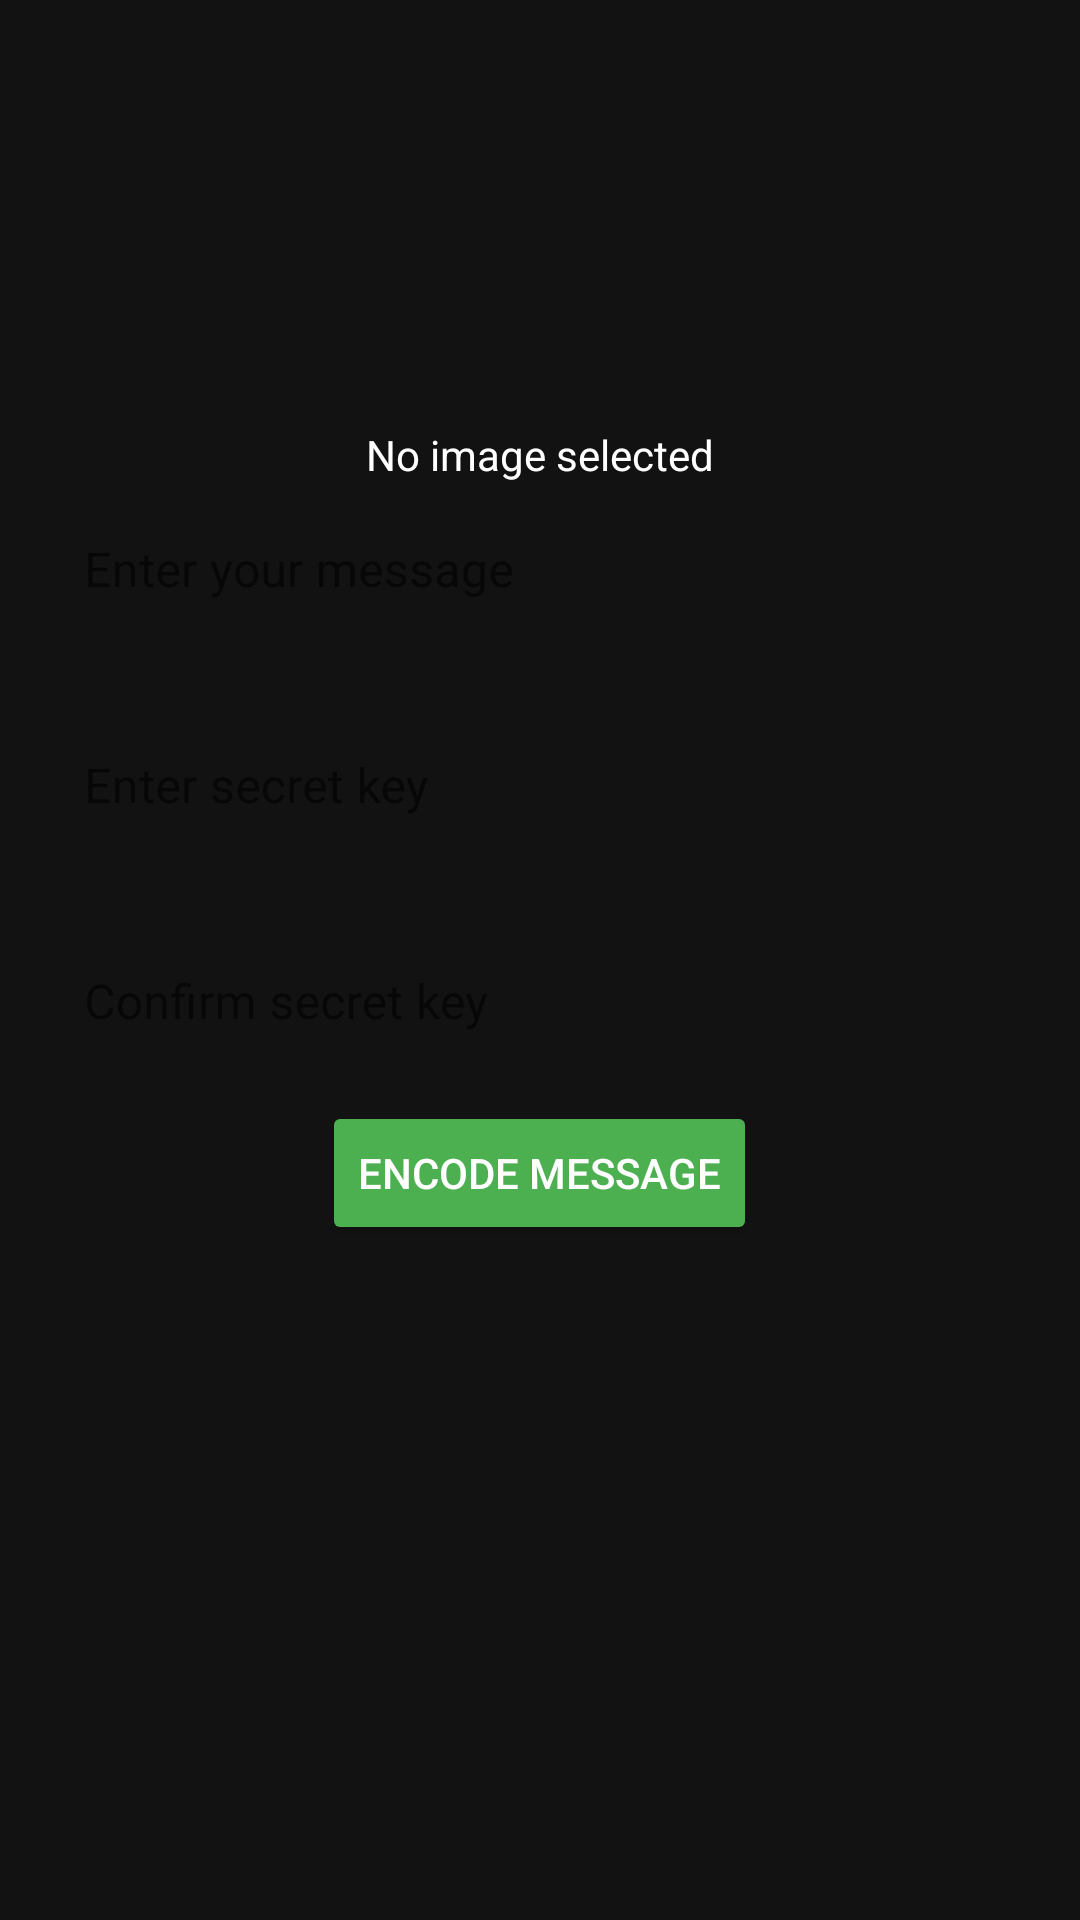

Produce the Android XML layout that renders to this screen, including the resource entries it uses.
<!-- AndroidManifest.xml: application theme Theme.Stegapp -->
<!-- res/layout/fragment_lsb_encoding.xml -->
<ScrollView xmlns:android="http://schemas.android.com/apk/res/android"
    xmlns:app="http://schemas.android.com/apk/res-auto"
    android:layout_width="match_parent"
    android:layout_height="match_parent"
    android:fillViewport="true">

    <LinearLayout
        android:layout_width="match_parent"
        android:layout_height="wrap_content"
        android:orientation="vertical"
        android:gravity="center_horizontal"
        android:padding="16dp"
        android:background="@color/dark_background">

        
        <ImageView
            android:id="@+id/ivPickImage"
            android:layout_width="100dp"
            android:layout_height="100dp"
            android:src="@drawable/ic_launcher_foreground"
            android:contentDescription="Pick Image"
            android:layout_marginBottom="16dp"
            android:clickable="true"
            android:focusable="true"
            android:scaleType="centerCrop"
            android:background="?selectableItemBackgroundBorderless" />

        
        <TextView
            android:id="@+id/tvSelectedImage"
            android:layout_width="wrap_content"
            android:layout_height="wrap_content"
            android:textColor="@color/text_primary"
            android:text="No image selected"
            android:layout_marginTop="10dp" />

        
        <com.google.android.material.textfield.TextInputLayout
            android:layout_width="match_parent"
            android:layout_height="wrap_content"
            app:hintTextAppearance="@style/TextInputHint"
            app:boxBackgroundMode="outline"
            app:boxStrokeColor="@color/green"
            app:boxStrokeWidthFocused="2dp"
            app:endIconMode="clear_text">

            <com.google.android.material.textfield.TextInputEditText
                android:id="@+id/etMessageToEncode"
                android:layout_width="match_parent"
                android:layout_height="wrap_content"
                android:hint="Enter your message"
                android:textColor="@color/text_primary"
                android:textColorHint="@color/text_secondary"
                android:padding="12dp"
                android:background="@android:color/transparent"
                android:inputType="text" />
        </com.google.android.material.textfield.TextInputLayout>
        <com.google.android.material.textfield.TextInputLayout
            android:layout_width="match_parent"
            android:layout_height="wrap_content"
            app:hintTextAppearance="@style/TextInputHint"
            app:boxBackgroundMode="outline"
            app:boxStrokeColor="@color/text_input_outline_color"
            app:boxStrokeWidthFocused="2dp"
            app:boxStrokeWidth="2dp"
            app:endIconMode="clear_text"
            android:layout_marginTop="20dp">

            <com.google.android.material.textfield.TextInputEditText
                android:id="@+id/etSecretKey"
                android:layout_width="match_parent"
                android:layout_height="wrap_content"
                android:hint="Enter secret key"
                android:textColor="@color/text_primary"
                android:textColorHint="@color/text_secondary"
                android:padding="12dp"

                android:background="@android:color/transparent"
                android:inputType="text" />
        </com.google.android.material.textfield.TextInputLayout>
        <com.google.android.material.textfield.TextInputLayout
            android:layout_width="match_parent"
            android:layout_height="wrap_content"
            app:hintTextAppearance="@style/TextInputHint"
            app:boxBackgroundMode="outline"
            app:boxStrokeColor="@color/text_input_outline_color"
            app:boxStrokeWidthFocused="2dp"
            app:boxStrokeWidth="2dp"
            app:endIconMode="clear_text"
            android:layout_marginTop="20dp">

            <com.google.android.material.textfield.TextInputEditText
                android:id="@+id/etConfirmSecretKey"
                android:layout_width="match_parent"
                android:layout_height="wrap_content"
                android:hint="Confirm secret key"
                android:textColor="@color/text_primary"
                android:textColorHint="@color/text_secondary"
                android:padding="12dp"

                android:background="@android:color/transparent"
                android:inputType="text" />
        </com.google.android.material.textfield.TextInputLayout>

        
        <Button
            android:id="@+id/btnEncodeMessage"
            android:layout_width="wrap_content"
            android:layout_height="wrap_content"
            android:text="Encode Message"
            android:layout_marginTop="10dp"
            android:backgroundTint="@color/green"
            android:textColor="@color/text_primary" />
    </LinearLayout>
</ScrollView>
<!-- resources referenced by this layout -->
<resources>
  <color name="dark_background">#121212</color>
  <color name="green">#4CAF50</color>
  <color name="text_primary">#FFFFFF</color>
  <color name="text_secondary">#BDBDBD</color>
  <style name="TextInputHint" parent="TextAppearance.MaterialComponents.Subtitle1">
          <item name="android:textColor">@android:color/darker_gray</item>
          <item name="android:textSize">14sp</item>
      </style>
  <style name="Theme.Stegapp" parent="Theme.MaterialComponents.DayNight.NoActionBar">
          
          <item name="colorPrimary">#4CAF50</item> 
          <item name="colorPrimaryVariant">#388E3C</item> 
          <item name="colorSecondary">#4CAF50</item> 
          <item name="colorOnPrimary">#FFFFFF</item> 
          
          <item name="android:colorBackground">#121212</item> 
          
          <item name="android:textColorPrimary">#FFFFFF</item> 
          <item name="android:textColorSecondary">#BDBDBD</item> 
      </style>
</resources>
